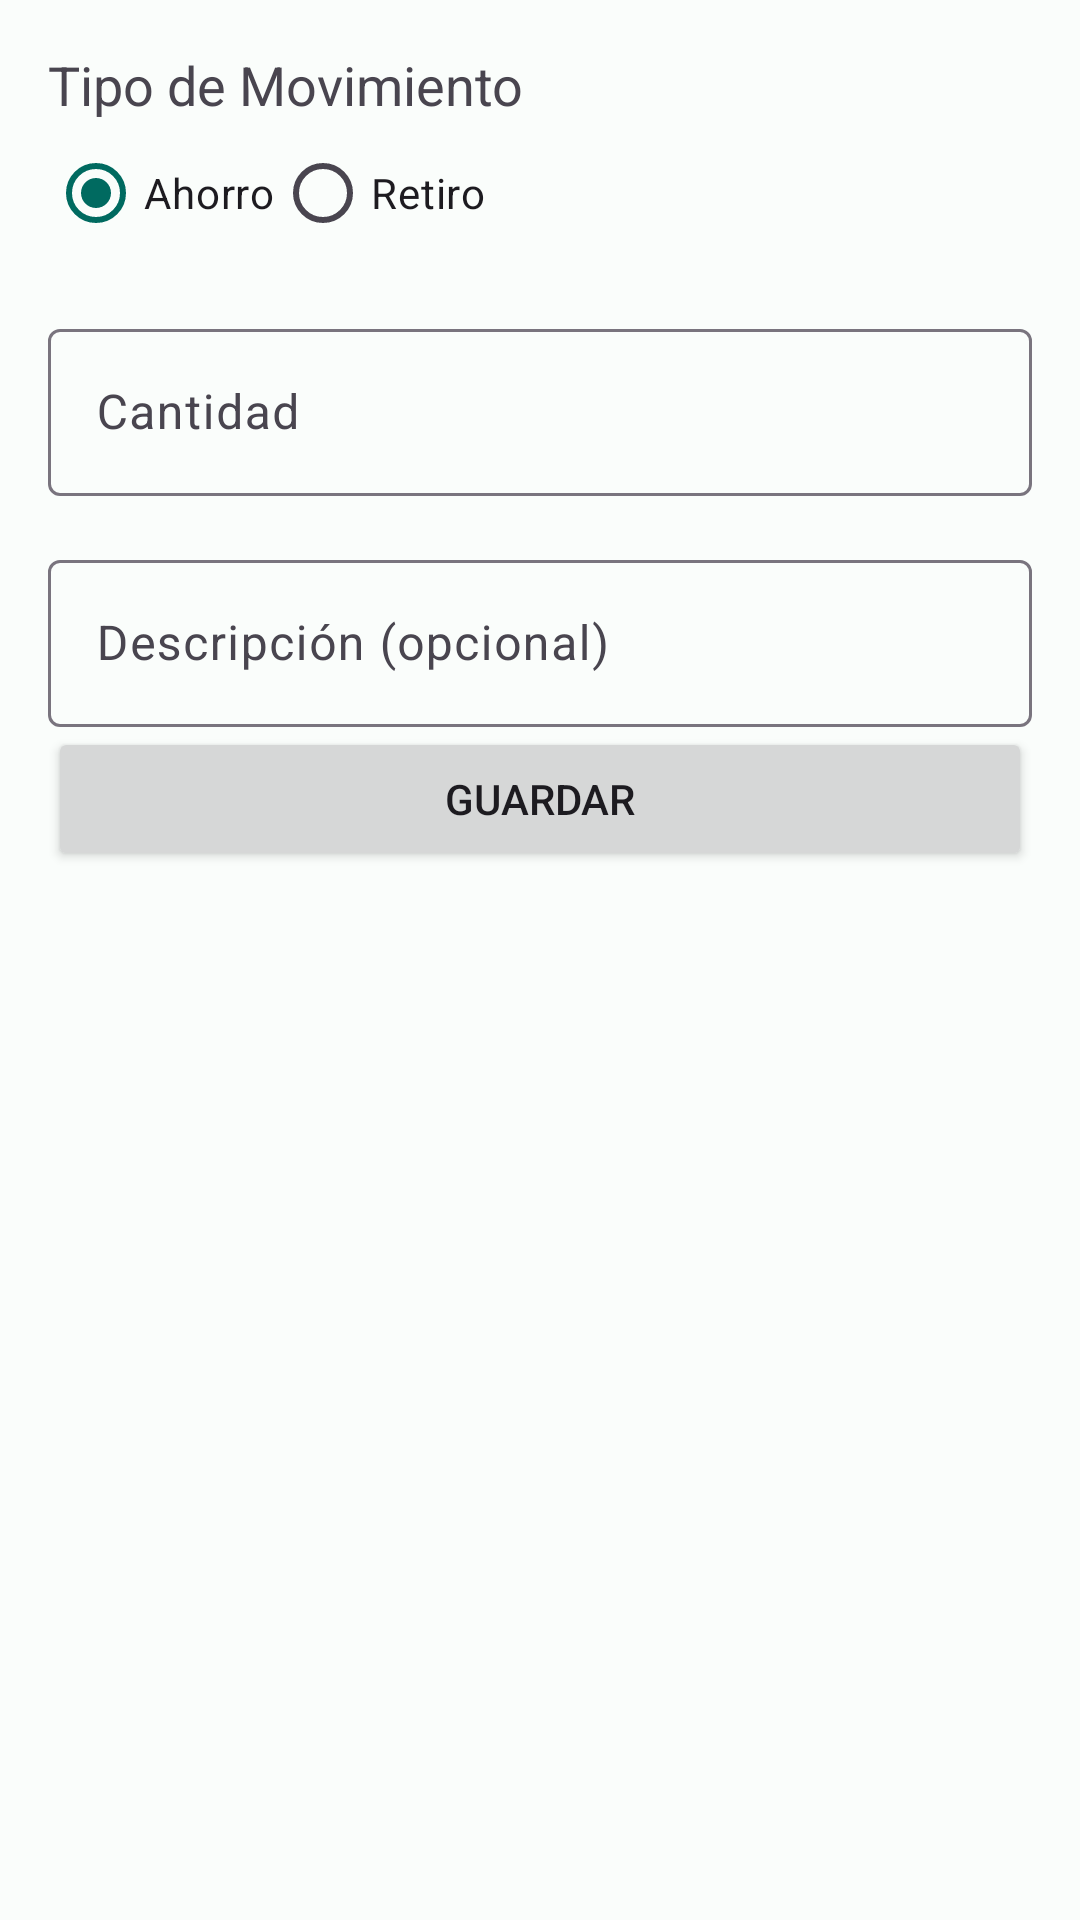

The Android layout XML behind this screen, and the referenced resources:
<!-- AndroidManifest.xml: application theme Theme.AppAhorros -->
<!-- res/layout/activity_registrar_movimiento.xml -->
<?xml version="1.0" encoding="utf-8"?>
<androidx.constraintlayout.widget.ConstraintLayout xmlns:android="http://schemas.android.com/apk/res/android"
    xmlns:app="http://schemas.android.com/apk/res-auto"
    xmlns:tools="http://schemas.android.com/tools"
    android:layout_width="match_parent"
    android:layout_height="match_parent"
    android:padding="16dp"
    tools:context=".RegistrarMovimientoActivity">

    <TextView
        android:id="@+id/tvTipoMovimientoLabel"
        android:layout_width="wrap_content"
        android:layout_height="wrap_content"
        android:text="Tipo de Movimiento"
        android:textSize="18sp"
        app:layout_constraintStart_toStartOf="parent"
        app:layout_constraintTop_toTopOf="parent" />

    <RadioGroup
        android:id="@+id/rgTipoMovimiento"
        android:layout_width="0dp"
        android:layout_height="wrap_content"
        android:orientation="horizontal"
        app:layout_constraintEnd_toEndOf="parent"
        app:layout_constraintStart_toStartOf="parent"
        app:layout_constraintTop_toBottomOf="@+id/tvTipoMovimientoLabel">

        <RadioButton
            android:id="@+id/rbAhorro"
            android:layout_width="wrap_content"
            android:layout_height="wrap_content"
            android:text="Ahorro"
            android:checked="true"/>

        <RadioButton
            android:id="@+id/rbRetiro"
            android:layout_width="wrap_content"
            android:layout_height="wrap_content"
            android:text="Retiro" />
    </RadioGroup>
    
    <TextView
        android:id="@+id/tvTipoError"
        android:layout_width="wrap_content"
        android:layout_height="wrap_content"
        android:textColor="@android:color/holo_red_dark"
        android:visibility="gone"
        app:layout_constraintStart_toStartOf="parent"
        app:layout_constraintTop_toBottomOf="@+id/rgTipoMovimiento"
        tools:text="Error message" />

    <com.google.android.material.textfield.TextInputLayout
        android:id="@+id/tilCantidad"
        android:layout_width="0dp"
        android:layout_height="wrap_content"
        android:layout_marginTop="16dp"
        app:layout_constraintEnd_toEndOf="parent"
        app:layout_constraintStart_toStartOf="parent"
        app:layout_constraintTop_toBottomOf="@+id/tvTipoError">

        <com.google.android.material.textfield.TextInputEditText
            android:id="@+id/etCantidad"
            android:layout_width="match_parent"
            android:layout_height="wrap_content"
            android:hint="Cantidad"
            android:inputType="numberDecimal" />
    </com.google.android.material.textfield.TextInputLayout>
    
    <TextView
        android:id="@+id/tvCantidadError"
        android:layout_width="wrap_content"
        android:layout_height="wrap_content"
        android:textColor="@android:color/holo_red_dark"
        android:visibility="gone"
        app:layout_constraintStart_toStartOf="parent"
        app:layout_constraintTop_toBottomOf="@+id/tilCantidad"
        tools:text="Error message" />

    <com.google.android.material.textfield.TextInputLayout
        android:id="@+id/tilDescripcion"
        android:layout_width="0dp"
        android:layout_height="wrap_content"
        android:layout_marginTop="16dp"
        app:layout_constraintEnd_toEndOf="parent"
        app:layout_constraintStart_toStartOf="parent"
        app:layout_constraintTop_toBottomOf="@+id/tvCantidadError">

        <com.google.android.material.textfield.TextInputEditText
            android:id="@+id/etDescripcion"
            android:layout_width="match_parent"
            android:layout_height="wrap_content"
            android:hint="Descripción (opcional)"
            android:inputType="textCapSentences" />
    </com.google.android.material.textfield.TextInputLayout>

    <Button
        android:id="@+id/btnGuardar"
        android:layout_width="0dp"
        android:layout_height="wrap_content"
        android.layout_marginTop="32dp"
        android:text="Guardar"
        app:layout_constraintEnd_toEndOf="parent"
        app:layout_constraintStart_toStartOf="parent"
        app:layout_constraintTop_toBottomOf="@+id/tilDescripcion" />

</androidx.constraintlayout.widget.ConstraintLayout>
<!-- resources referenced by this layout -->
<resources>
  <style name="Theme.AppAhorros" parent="Theme.Material3.DayNight.NoActionBar">
          <item name="colorPrimary">@color/md_theme_light_primary</item>
          <item name="colorOnPrimary">@color/md_theme_light_onPrimary</item>
          <item name="colorPrimaryContainer">@color/md_theme_light_primaryContainer</item>
          <item name="colorOnPrimaryContainer">@color/md_theme_light_onPrimaryContainer</item>
          <item name="colorSecondary">@color/md_theme_light_secondary</item>
          <item name="colorOnSecondary">@color/md_theme_light_onSecondary</item>
          <item name="colorSecondaryContainer">@color/md_theme_light_secondaryContainer</item>
          <item name="colorOnSecondaryContainer">@color/md_theme_light_onSecondaryContainer</item>
          <item name="colorTertiary">@color/md_theme_light_tertiary</item>
          <item name="colorOnTertiary">@color/md_theme_light_onTertiary</item>
          <item name="colorTertiaryContainer">@color/md_theme_light_tertiaryContainer</item>
          <item name="colorOnTertiaryContainer">@color/md_theme_light_onTertiaryContainer</item>
          <item name="colorError">@color/md_theme_light_error</item>
          <item name="colorOnError">@color/md_theme_light_onError</item>
          <item name="android:colorBackground">@color/md_theme_light_background</item>
          <item name="colorOnBackground">@color/md_theme_light_onBackground</item>
          <item name="colorSurface">@color/md_theme_light_surface</item>
          <item name="colorOnSurface">@color/md_theme_light_onSurface</item>
      </style>
  <color name="md_theme_light_primary">#006A60</color>
  <color name="md_theme_light_onPrimary">#FFFFFF</color>
  <color name="md_theme_light_primaryContainer">#7FF7E7</color>
  <color name="md_theme_light_onPrimaryContainer">#00201C</color>
  <color name="md_theme_light_secondary">#4A635F</color>
  <color name="md_theme_light_onSecondary">#FFFFFF</color>
  <color name="md_theme_light_secondaryContainer">#CCE8E3</color>
  <color name="md_theme_light_onSecondaryContainer">#05201C</color>
  <color name="md_theme_light_tertiary">#47617A</color>
  <color name="md_theme_light_onTertiary">#FFFFFF</color>
  <color name="md_theme_light_tertiaryContainer">#CEE5FF</color>
  <color name="md_theme_light_onTertiaryContainer">#001E31</color>
  <color name="md_theme_light_error">#BA1A1A</color>
  <color name="md_theme_light_onError">#FFFFFF</color>
  <color name="md_theme_light_background">#FAFDFB</color>
  <color name="md_theme_light_onBackground">#191C1B</color>
  <color name="md_theme_light_surface">#FAFDFB</color>
  <color name="md_theme_light_onSurface">#191C1B</color>
</resources>
